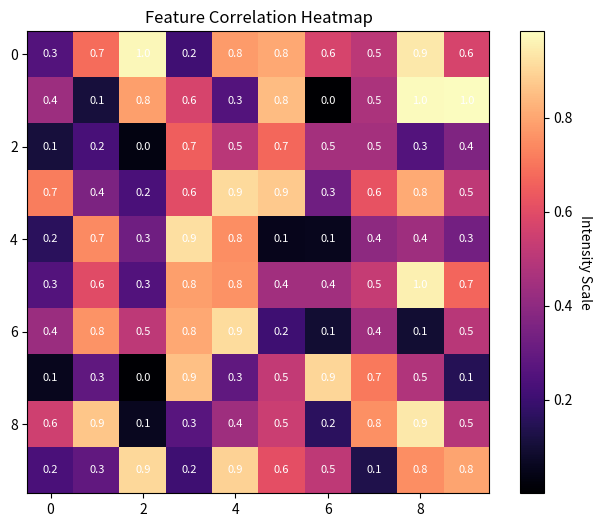

The matplotlib source for this figure:
import matplotlib.pyplot as plt
import numpy as np

data = np.random.rand(10, 10)

fig, ax = plt.subplots(figsize=(8, 6))
im = ax.imshow(data, cmap='magma')

cbar = ax.figure.colorbar(im, ax=ax)
cbar.ax.set_ylabel("Intensity Scale", rotation=-90, va="bottom")

for i in range(len(data)):
    for j in range(len(data)):
        text = ax.text(j, i, f"{data[i, j]:.1f}",
                       ha="center", va="center", color="w", fontsize=8)

ax.set_title("Feature Correlation Heatmap")
plt.show()
